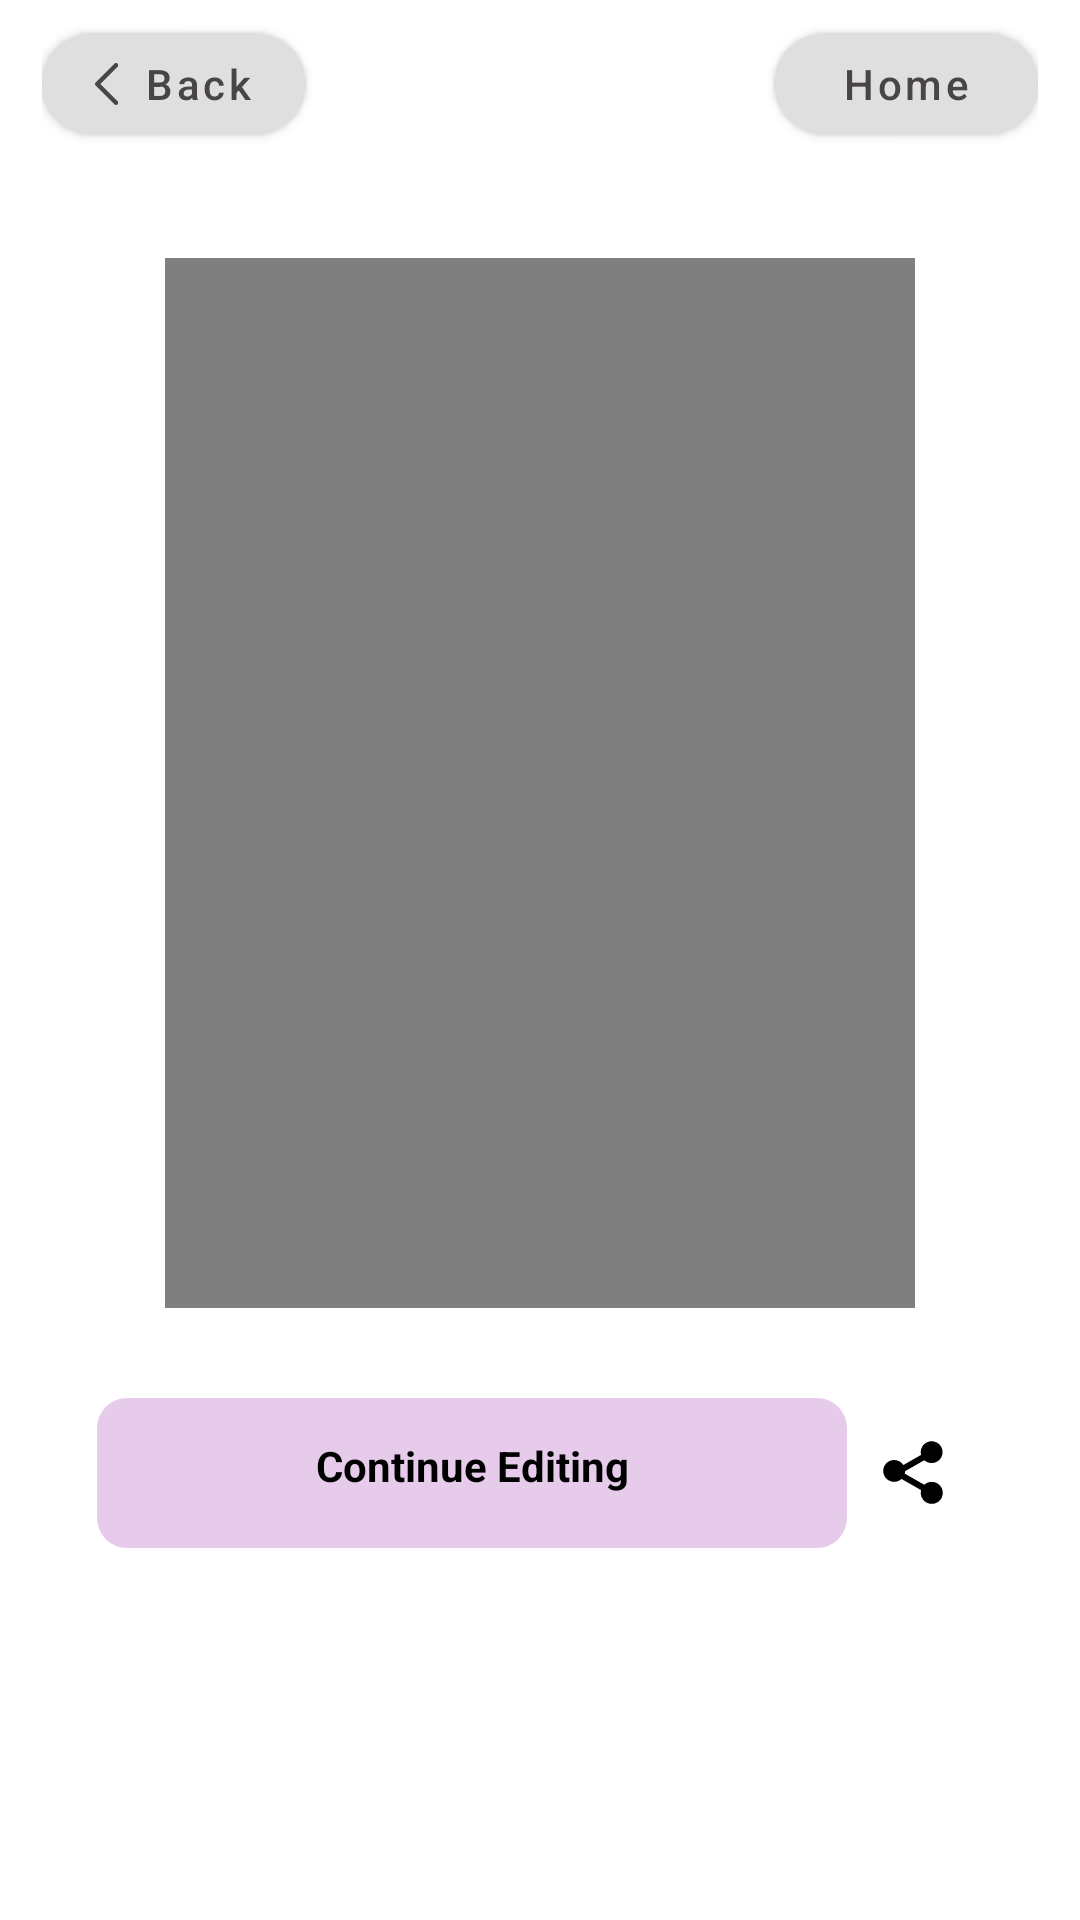

Layout XML and referenced resources for this Android screen:
<!-- AndroidManifest.xml: application theme Theme.YouShootPhotoEditor -->
<!-- res/layout/activity_show_video.xml -->
<?xml version="1.0" encoding="utf-8"?>
<LinearLayout xmlns:android="http://schemas.android.com/apk/res/android"
    xmlns:app="http://schemas.android.com/apk/res-auto"
    android:layout_width="match_parent"
    android:layout_height="match_parent"
    android:orientation="vertical">

    <androidx.appcompat.widget.Toolbar
        android:id="@+id/mToolbar"
        android:layout_width="match_parent"
        android:layout_height="?actionBarSize"
        android:paddingStart="@dimen/_14dp"
        android:paddingEnd="@dimen/_14dp"
        app:contentInsetEnd="0dp"
        app:contentInsetStart="0dp">

        <LinearLayout
            android:layout_width="match_parent"
            android:layout_height="match_parent"
            android:layout_gravity="center_vertical"
            android:orientation="horizontal">

            <com.google.android.material.button.MaterialButton
                android:id="@+id/mMbtnBack"
                style="@style/Widget.MaterialComponents.Button.Icon"
                android:layout_width="wrap_content"
                android:layout_height="34dp"
                android:layout_centerVertical="true"
                android:layout_gravity="center"
                android:gravity="center"
                android:insetLeft="0dp"
                android:insetTop="0dp"
                android:insetRight="0dp"
                android:insetBottom="0dp"
                android:padding="0dp"
                android:paddingStart="@dimen/_4dp"
                android:paddingEnd="@dimen/_4dp"
                android:text="@string/back"
                android:textAllCaps="false"
                android:textColor="@color/clrBtn"
                app:backgroundTint="@color/colorOnBackground"
                app:cornerRadius="@dimen/_20dp"
                app:elevation="0dp"
                app:icon="@drawable/ic_back"
                app:iconGravity="textStart"
                app:iconTint="@android:color/transparent"
                app:iconTintMode="add"
                app:rippleColor="?colorControlHighlight"
                app:strokeWidth="0dp" />

            <View
                android:layout_width="0dp"
                android:layout_height="match_parent"
                android:layout_weight="1" />

            <com.google.android.material.button.MaterialButton
                android:id="@+id/mMbtnHome"
                style="@style/Widget.MaterialComponents.Button.Icon"
                android:layout_width="wrap_content"
                android:layout_height="34dp"
                android:layout_centerVertical="true"
                android:layout_gravity="center"
                android:gravity="center"
                android:insetLeft="0dp"
                android:insetTop="0dp"
                android:insetRight="0dp"
                android:insetBottom="0dp"
                android:padding="0dp"
                android:paddingStart="@dimen/_4dp"
                android:paddingEnd="@dimen/_4dp"
                android:text="@string/home"
                android:textAllCaps="false"
                android:textColor="@color/clrBtn"
                app:backgroundTint="@color/colorOnBackground"
                app:cornerRadius="@dimen/_20dp"
                app:elevation="0dp"
                app:rippleColor="?colorControlHighlight"
                app:strokeWidth="0dp" />

        </LinearLayout>
    </androidx.appcompat.widget.Toolbar>

    <ScrollView
        android:layout_width="match_parent"
        android:layout_height="0dp"
        android:layout_gravity="center"
        android:layout_weight="1">

        <LinearLayout
            android:layout_width="match_parent"
            android:layout_height="wrap_content"
            android:orientation="vertical">

            <RelativeLayout
                android:layout_width="250dp"
                android:layout_height="350dp"
                android:layout_gravity="center_horizontal"
                android:layout_margin="30dp"
                android:gravity="center_horizontal"
                android:orientation="vertical">

                <VideoView
                    android:id="@+id/video_view"
                    android:layout_width="fill_parent"
                    android:layout_height="fill_parent" />

            </RelativeLayout>

            <LinearLayout
                android:layout_width="wrap_content"
                android:layout_height="wrap_content"
                android:layout_gravity="center_horizontal"
                android:gravity="center"
                android:orientation="horizontal">

                <TextView
                    android:id="@+id/mTxtContinue"
                    android:layout_width="250dp"
                    android:layout_height="50dp"
                    android:background="@drawable/whitebt"
                    android:padding="13dp"
                    android:text="Continue Editing"
                    android:textAlignment="center"
                    android:textColor="@color/black"
                    android:textSize="14sp"
                    android:textStyle="bold" />

                <ImageView
                    android:id="@+id/mIvShare"
                    android:layout_width="25dp"
                    android:layout_height="25dp"
                    android:layout_margin="@dimen/_10sdp"
                    android:layout_marginStart="@dimen/_10dp"
                    android:src="@drawable/ic_share" />

            </LinearLayout>
        </LinearLayout>
    </ScrollView>

    <RelativeLayout
        android:layout_width="match_parent"
        android:layout_height="wrap_content">

        <LinearLayout
            android:id="@+id/native_ads"
            android:layout_width="match_parent"
            android:layout_height="@dimen/_70dp"
            android:orientation="vertical" />
    </RelativeLayout>

</LinearLayout>
<!-- resources referenced by this layout -->
<resources>
  <color name="black">#FF000000</color>
  <color name="clrBtn">#4A4545</color>
  <color name="colorOnBackground">#DFDFDF</color>
  <dimen name="_10dp">10dp</dimen>
  <dimen name="_10sdp">10dp</dimen>
  <dimen name="_14dp">14dp</dimen>
  <dimen name="_20dp">20dp</dimen>
  <dimen name="_4dp">4dp</dimen>
  <dimen name="_70dp">70dp</dimen>
  <!-- drawable ic_back (drawable) -->
  <vector xmlns:android="http://schemas.android.com/apk/res/android"
      android:width="8dp"
      android:height="14dp"
      android:viewportWidth="8"
      android:viewportHeight="14">
    <group>
      <clip-path
          android:pathData="M0,-0.001h7.75v14h-7.75z"/>
      <group>
        <clip-path
            android:pathData="M0,-0.001h7.75v14h-7.75z"/>
        <path
            android:pathData="M7,13.9983C6.808,13.9983 6.616,13.9253 6.47,13.7783L0.22,7.5293C0.079,7.3893 0,7.1973 0,6.9983C0,6.8003 0.079,6.6093 0.22,6.4683L6.47,0.2183C6.763,-0.0747 7.237,-0.0747 7.53,0.2183C7.823,0.5113 7.823,0.9863 7.53,1.2793L1.811,6.9983L7.53,12.7183C7.823,13.0113 7.823,13.4853 7.53,13.7783C7.384,13.9253 7.192,13.9983 7,13.9983Z"
            android:fillColor="#4A4545"/>
      </group>
    </group>
  </vector>
  <!-- drawable ic_share (drawable) -->
  <vector xmlns:android="http://schemas.android.com/apk/res/android"
      android:width="25dp"
      android:height="25dp"
      android:viewportWidth="25"
      android:viewportHeight="25">
      <path
          android:pathData="M5.729,15.625C6.64,15.622 7.517,15.276 8.184,14.656L14.705,18.382C14.487,19.236 14.583,20.14 14.976,20.928C15.37,21.717 16.034,22.337 16.848,22.676C17.661,23.015 18.57,23.049 19.407,22.773C20.243,22.497 20.953,21.929 21.405,21.172C21.857,20.416 22.021,19.522 21.868,18.654C21.715,17.786 21.254,17.002 20.57,16.446C19.887,15.89 19.026,15.599 18.145,15.626C17.264,15.653 16.422,15.997 15.774,16.594L9.253,12.868C9.322,12.607 9.359,12.337 9.366,12.068L15.772,8.406C16.389,8.967 17.18,9.299 18.012,9.347C18.845,9.394 19.669,9.153 20.345,8.665C21.021,8.177 21.509,7.471 21.726,6.666C21.944,5.861 21.878,5.005 21.539,4.243C21.201,3.481 20.611,2.858 19.868,2.48C19.125,2.101 18.274,1.99 17.458,2.164C16.643,2.338 15.912,2.787 15.389,3.437C14.865,4.086 14.581,4.895 14.583,5.729C14.587,6.029 14.628,6.328 14.705,6.618L8.784,10C8.441,9.469 7.965,9.036 7.404,8.744C6.843,8.453 6.216,8.312 5.583,8.336C4.951,8.36 4.337,8.548 3.799,8.882C3.262,9.216 2.821,9.683 2.519,10.239C2.217,10.795 2.065,11.42 2.077,12.052C2.09,12.684 2.267,13.303 2.591,13.846C2.915,14.389 3.374,14.839 3.924,15.151C4.475,15.463 5.097,15.626 5.729,15.625Z"
          android:fillColor="#000000"/>
  </vector>
  <!-- drawable whitebt (drawable) -->
  <?xml version="1.0" encoding="utf-8"?>
  <shape xmlns:android="http://schemas.android.com/apk/res/android" xmlns:app="http://schemas.android.com/apk/res-auto" xmlns:aapt="http://schemas.android.com/aapt">
      <corners android:radius="10dp"/>
      <solid android:color="@color/clr_edit"/>
  </shape>
  <string name="back">Back</string>
  <string name="home">Home</string>
  <style name="Theme.YouShootPhotoEditor" parent="Theme.MaterialComponents.DayNight.NoActionBar">
          
          <item name="colorPrimary">@color/clr_edit</item>
          <item name="colorAccent">@color/clr_edit</item>
          <item name="colorPrimaryDark">@color/clr_edit</item>
          
          <item name="android:statusBarColor" tools:targetApi="l">@color/white</item>
          <item name="android:windowLightStatusBar" tools:ignore="NewApi">true</item>
          
      </style>
  <color name="clr_edit">#E6CCEA</color>
  <color name="white">#FFFFFFFF</color>
</resources>
